3-way image classification set "data" from GitHub (AndreyMymrin/data-analysis-machine-learning-and-Neural-networks-part-2); label vocabulary: annular solar eclipse, partial solar eclipse, total solar eclipse.

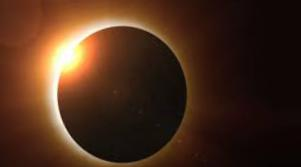
Label: total solar eclipse

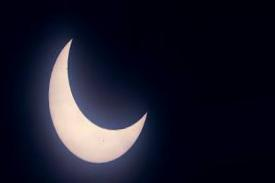
Label: partial solar eclipse

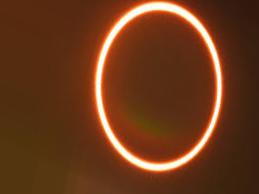
Label: annular solar eclipse

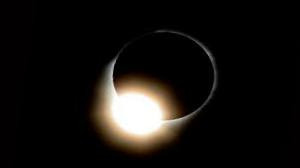
Label: total solar eclipse

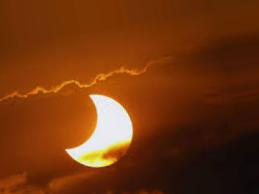
Label: partial solar eclipse

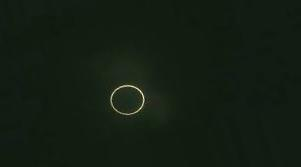
Label: annular solar eclipse
